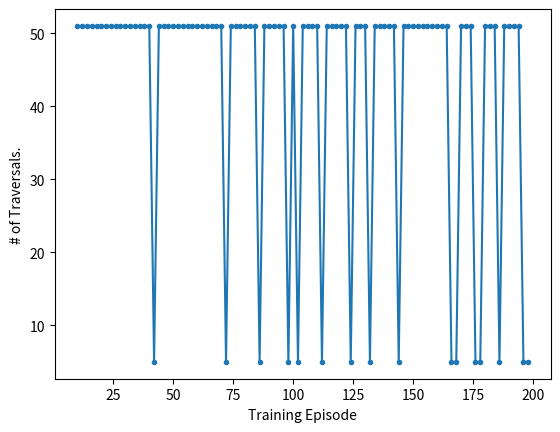

Write Python code to recreate this figure.
'''
HEADER:
Introduction to Artificial Intelligence: Assignment 3, Reinforcement Learning(QLearning)
Teach the kid to wear clothes in a proper manner.


(1) Representations of states:
At any given state of the program the state is defined as a 4 character string, where each character denotes the position of the cloth denoted by that character position.
Clothes Order in string: 0: shirt, 1: sweater, 2: socks, 3: shoes.
Example:
RRRR: Denotes that all the clothes are in the room. (initial state)
UUFF: Denotes that all the clothes have been worn in a proper manner. The shirt and sweater are on the upper body and the socks and shoes are on the feet.(Final State)


(2) Transition Diagram:
The transition Diagram is stored in a Dictionary where each key denotes a node in the graph and
the value for eack key is a list of all nodes that have a connection from that node.
For example: For the graph (http://www.mrgeek.me/wp-content/uploads/2014/04/directed-graph.png) the dictionary would look like:

tDiag = {
	"A":["B"],
	"B":["C"],
	"C":["E"],
	"D":["B"],
	"E":["D","F"],
	"F":[]
}

'''

#Libraries allowed: Numpy, Matplotlib
#Installed using: pip install numpy matplotlib
import matplotlib.pyplot as plt
import numpy as np
import random
#import pdb
'''
All possible locations for the clothes: "R: Room", "U: Upper Body", "F: Feet"
Clothes to wear along with their type; U: Upper Body, F: Feet:
NOTE: It is "not" required to use this variable.
'''
clothes = {
	0:{"name":"shirt","type":"U","order":1},
	1:{"name":"sweater","type":"U","order":2},
	2:{"name":"socks","type":"F","order":1},
	3:{"name":"shoes","type":"F","order":2}
}

'''
Global variable to store all "possible" states.
Please enter all possible states from part (a) Transition Graph in this variable.
For state reference check HEADER(1)
'''
states = ["RRRR", "URRR", "RRLR", "UURR", "URLR", "RRLL", "UULR", "URLL", "UULL"]


'''
This function is used to build the Transition Diagram.(tDiag)
I/P: states variable, O/P: returns transition dictionary.
For reference check HEADER(2)
'''
def buildTransitionDiag(states):
	tDiag = {
		"RRRR": ["URRR", "RRLR"],
		"URRR": ["URLR", "UURR", "RRRR"],
		"UURR": ["UULR", "URRR"],
		"UULR": ["UULL", "UURR"],
		"RRLR": ["URLR", "RRLL", "RRRR"],
		"RRLL": ["URLL", "RRLR"],
		"URLL": ["UULL", "RRLL", "URLR"],
		"URLR": ["UULR", "URLL", "RRLR", "URRR"],
		"UULL": ["URLL", "UULR"]


	}

	#Edit this part with actual
	#code.
	return tDiag






'''
This function builds the Reward Matrix R.
Penultimate transition are assigned a high score ~ 100.
Possible transitions are assigned 0.
Transitions not possible are assigned -1.
I/P: transition diagram, O/P: returns R matrix.
'''
def buildRMatrix(tD):
	my_matrix = []
	matrix = np.empty((9,9))

	sindex =0
	for s in states:
		my_temp_matrix = []
		qindex = 0
		for q in states:

			r = 0
			if q in tD[s]:
				r = 0
			else:
				r = -1
			if q in tD[s]:
				if q == states[8]:
					r = 100
			matrix[sindex][qindex] = r
			qindex = qindex +1
			my_temp_matrix.append(r)  # eller hur fan du nu vill representera
		# dina entries i matrisen
		sindex = sindex+1
		my_matrix.append(my_temp_matrix)



	#print(my_matrix)


	# Enter your code here.
	print(matrix)
	return matrix

'''
This function returns the path taken while solving the graph by utilizing the Q-Matrix.
I/P: Q-Matrix. O/P: Steps taken to reach the goal state from the initial state.
NOTE: As you probably infer from the code, the break-off point is 50-traversals. You'll probably encounter this while finishing this assignment that at the initial stages of training, it is impossible for the agent to reach the goal stage using Q-Matrix. This break-off point allows your program to not be stuck in a REALLY-LONG loop.
'''
def solveUsingQ(Q):
	start = initial_state
	steps = [start]
	while start != goal_state:
		start = Q[start,].argmax()
		steps.append(start)
		if len(steps) > 50: break
	print("steps is")
	print(steps)
	return steps


'''
Q-Learning Function.
This function takes as input the R-Matrix, gamma, alpha and Number of Episodes to train Q for.
It returns the Q-Matrix as output.
'''
def learn_Q(R, gamma = 0.8, alpha = 0.0, numEpisodes = 0):
	#Write your code to do the work here.

	Q = np.zeros_like(R)
	#pdb.set_trace()
	#current = np.random.randint(9)
	current = random.sample(range(0,9), 1)
	list = [current]
	for i in range(0, numEpisodes):


		next_state = random.sample(range(0,9), 1)
		while R[current,next_state] == -1:
			next_state = random.sample(range(0,9), 1)
		#Q[current, next_state] = (1 - alpha) * Q[current, next_state] + alpha*(R[current, next_state] + gamma * np.max(Q[next_state]))
		Q[current, next_state] = Q[current, next_state] + alpha * (R[current, next_state] + np.max(Q[next_state]) - Q[current, next_state])

		current = next_state
		list.append(current)
			#Q[current, next_state] = Q[current, next_state] + alpha*(R[current, next_state] + gamma* np.max(Q[next_state, :]) - Q[current, next_state])
			#Q[current, next_state] = Q[current, next_state] * (1-alpha) + alpha*(R[current, next_state] + gamma*Q[next_state, ].argmax())
			#Q[current, next_state] = R[current, next_state] + gamma*Q[next_state,].argmax()


	#rn = Q[current][Q[current] > 0] / np.sum(Q[current][Q[current] > 0])
			#Q[current][Q[current] > 0] = rn
			#print(Q)

	print(list)
	return Q


#variables that hold returned values from the defined functions.
tDiag = buildTransitionDiag(states)
R = buildRMatrix(tDiag)

#Define the initial and goal state with the corresponding index they hold in variable "states".
initial_state = 0
goal_state = 8

'''
Problem: Perform 500 episodes of training, and after every 2nd iteration,
use the Q Matrix to solve the problem, and save the number of steps taken.
At the end of training, use the saved step-count to plot a graph: training episode vs # of Moves.

NOTE: Do this for 4 alpha values. alpha = 0.1, 0.5, 0.8, 1.0
'''
trainSteps = []#Variable to save iteration# and step-count.
runs = [i for i in range(10,200,2)]#List contatining the runs from 10 -> 200, with a jump of 2.
for i in runs:
	Q = learn_Q(R, alpha = 1.0, numEpisodes = i)


	stepsTaken = len(solveUsingQ(Q))
	if stepsTaken is 51:
		print(Q)
	trainSteps.append([i,stepsTaken])

#After Training, plotting diagram.
#NOTE: rename diagram accordingly or it will overwrite previous diagram.
x,y = zip(*trainSteps)
plt.plot(x,y,".-")
plt.xlabel("Training Episode")
plt.ylabel("# of Traversals.")
plt.savefig("output.png")

#Save the output for the best possible order, as generated by the code in the FOOTER.
path = solveUsingQ(Q)
print("\nThe best possible order to wear clothes is:\n")
tmp = ""
for i in path:
	tmp += states[i] + " -> "
print(tmp.rstrip(" ->"))
'''
FOOTER: Save program output here:

'''

''''
"RRRR": ["URRR", "RRLR"],
		"URRR": ["URLR", "UURR"],
		"UURR": ["UULR"],
		"UULR": ["UULL"],
		"RRLR": ["URLR", "RRLL"],
		"RRLL": ["URLL"],
		"URLL": ["UULL"],
		"URLR": ["UULR", "URLL"]
'''